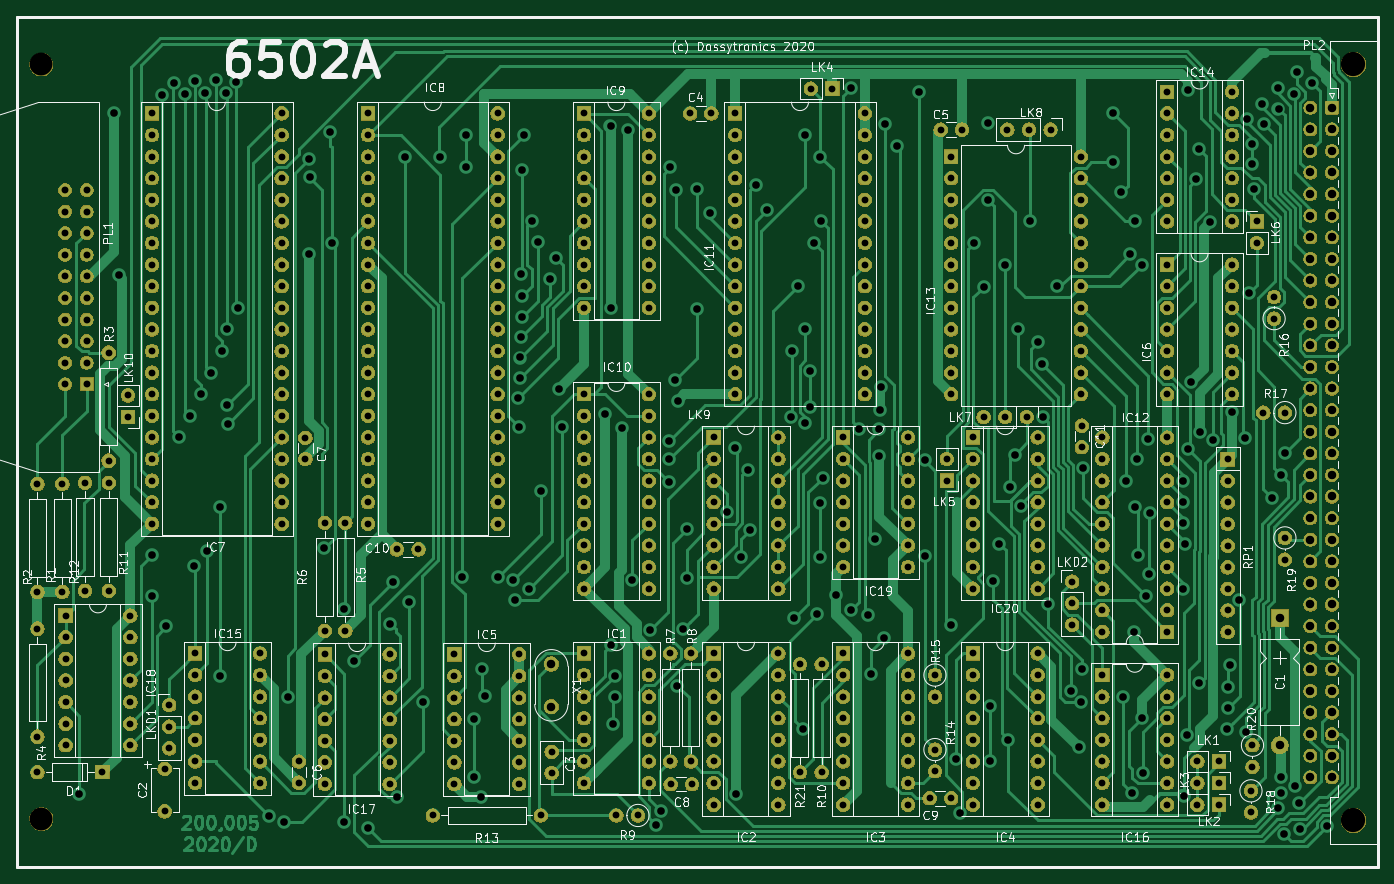
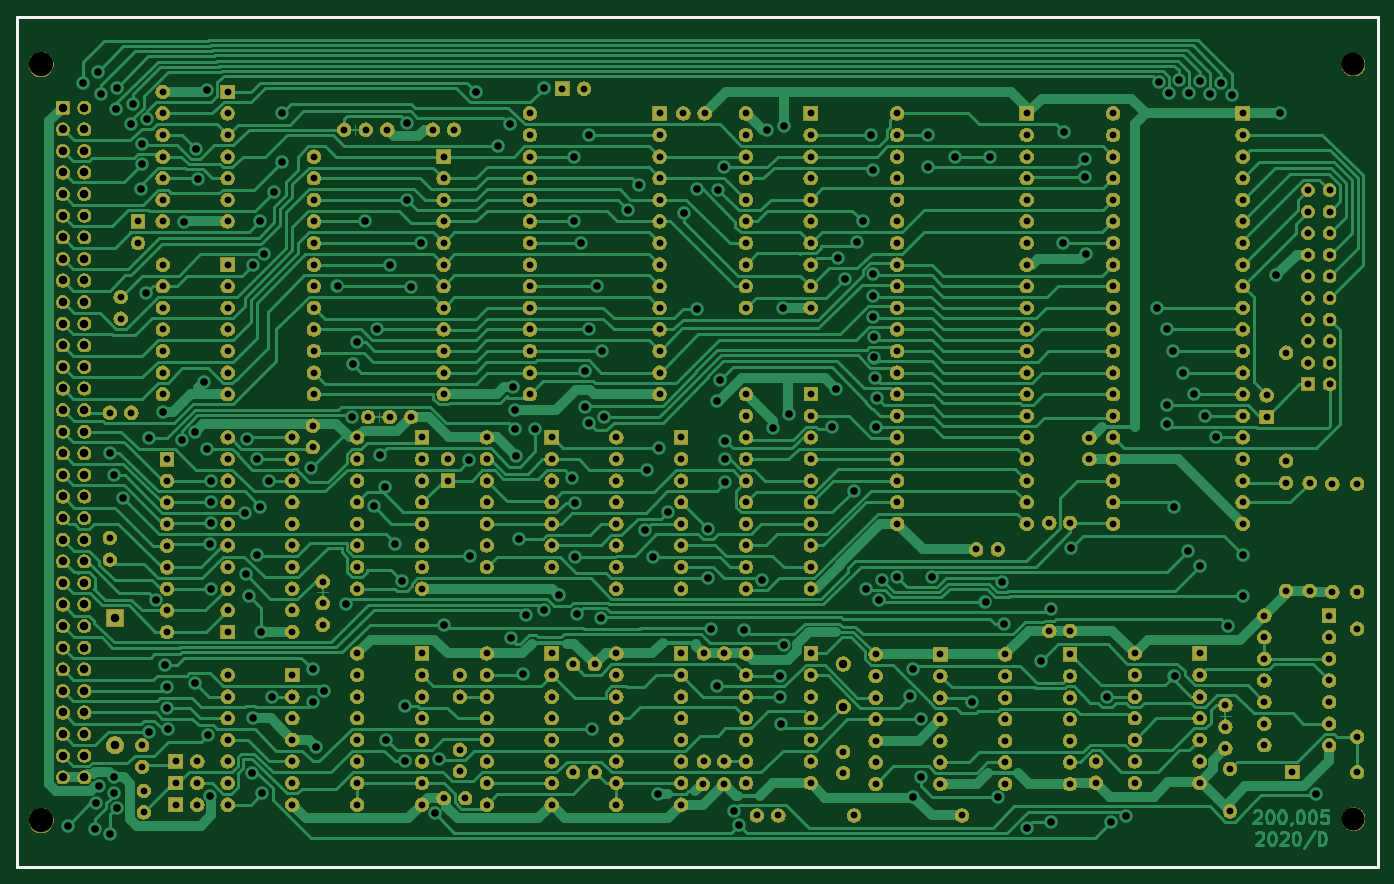
Circuit board: 11 layer files. Board 160.0 x 100.0 mm.
- bottom_copper: 6502A_CPU-B_Cu.gbr (118661 bytes)
- bottom_mask: 6502A_CPU-B_Mask.gbr (491443 bytes)
- paste: 6502A_CPU-B_Paste.gbr (721 bytes)
- bottom_silk: 6502A_CPU-B_SilkS.gbr (722 bytes)
- outline: 6502A_CPU-Edge_Cuts.gbr (694 bytes)
- top_copper: 6502A_CPU-F_Cu.gbr (89740 bytes)
- top_mask: 6502A_CPU-F_Mask.gbr (491443 bytes)
- paste: 6502A_CPU-F_Paste.gbr (721 bytes)
- top_silk: 6502A_CPU-F_SilkS.gbr (91014 bytes)
- drill: 6502A_CPU-NPTH.drl (357 bytes)
- drill: 6502A_CPU-PTH.drl (13449 bytes)

=== bottom_copper: 6502A_CPU-B_Cu.gbr (118661 bytes, source omitted) ===
=== bottom_mask: 6502A_CPU-B_Mask.gbr (491443 bytes, source omitted) ===
=== paste: 6502A_CPU-B_Paste.gbr ===
%TF.GenerationSoftware,KiCad,Pcbnew,(5.1.6)-1*%
%TF.CreationDate,2020-09-27T17:15:56+01:00*%
%TF.ProjectId,6502A_CPU,36353032-415f-4435-9055-2e6b69636164,rev?*%
%TF.SameCoordinates,Original*%
%TF.FileFunction,Paste,Bot*%
%TF.FilePolarity,Positive*%
%FSLAX46Y46*%
G04 Gerber Fmt 4.6, Leading zero omitted, Abs format (unit mm)*
G04 Created by KiCad (PCBNEW (5.1.6)-1) date 2020-09-27 17:15:56*
%MOMM*%
%LPD*%
G01*
G04 APERTURE LIST*
%TA.AperFunction,Profile*%
%ADD10C,0.380000*%
%TD*%
G04 APERTURE END LIST*
D10*
X260584000Y-64084000D02*
X100584000Y-64084000D01*
X260584000Y-164084000D02*
X260584000Y-64084000D01*
X100584000Y-164084000D02*
X260584000Y-164084000D01*
X100584000Y-64084000D02*
X100584000Y-164084000D01*
M02*

=== bottom_silk: 6502A_CPU-B_SilkS.gbr ===
%TF.GenerationSoftware,KiCad,Pcbnew,(5.1.6)-1*%
%TF.CreationDate,2020-09-27T17:15:56+01:00*%
%TF.ProjectId,6502A_CPU,36353032-415f-4435-9055-2e6b69636164,rev?*%
%TF.SameCoordinates,Original*%
%TF.FileFunction,Legend,Bot*%
%TF.FilePolarity,Positive*%
%FSLAX46Y46*%
G04 Gerber Fmt 4.6, Leading zero omitted, Abs format (unit mm)*
G04 Created by KiCad (PCBNEW (5.1.6)-1) date 2020-09-27 17:15:56*
%MOMM*%
%LPD*%
G01*
G04 APERTURE LIST*
%TA.AperFunction,Profile*%
%ADD10C,0.380000*%
%TD*%
G04 APERTURE END LIST*
D10*
X260584000Y-64084000D02*
X100584000Y-64084000D01*
X260584000Y-164084000D02*
X260584000Y-64084000D01*
X100584000Y-164084000D02*
X260584000Y-164084000D01*
X100584000Y-64084000D02*
X100584000Y-164084000D01*
M02*

=== outline: 6502A_CPU-Edge_Cuts.gbr ===
%TF.GenerationSoftware,KiCad,Pcbnew,(5.1.6)-1*%
%TF.CreationDate,2020-09-27T17:15:57+01:00*%
%TF.ProjectId,6502A_CPU,36353032-415f-4435-9055-2e6b69636164,rev?*%
%TF.SameCoordinates,Original*%
%TF.FileFunction,Profile,NP*%
%FSLAX46Y46*%
G04 Gerber Fmt 4.6, Leading zero omitted, Abs format (unit mm)*
G04 Created by KiCad (PCBNEW (5.1.6)-1) date 2020-09-27 17:15:57*
%MOMM*%
%LPD*%
G01*
G04 APERTURE LIST*
%TA.AperFunction,Profile*%
%ADD10C,0.380000*%
%TD*%
G04 APERTURE END LIST*
D10*
X260584000Y-64084000D02*
X100584000Y-64084000D01*
X260584000Y-164084000D02*
X260584000Y-64084000D01*
X100584000Y-164084000D02*
X260584000Y-164084000D01*
X100584000Y-64084000D02*
X100584000Y-164084000D01*
M02*

=== top_copper: 6502A_CPU-F_Cu.gbr (89740 bytes, source omitted) ===
=== top_mask: 6502A_CPU-F_Mask.gbr (491443 bytes, source omitted) ===
=== paste: 6502A_CPU-F_Paste.gbr ===
%TF.GenerationSoftware,KiCad,Pcbnew,(5.1.6)-1*%
%TF.CreationDate,2020-09-27T17:15:56+01:00*%
%TF.ProjectId,6502A_CPU,36353032-415f-4435-9055-2e6b69636164,rev?*%
%TF.SameCoordinates,Original*%
%TF.FileFunction,Paste,Top*%
%TF.FilePolarity,Positive*%
%FSLAX46Y46*%
G04 Gerber Fmt 4.6, Leading zero omitted, Abs format (unit mm)*
G04 Created by KiCad (PCBNEW (5.1.6)-1) date 2020-09-27 17:15:56*
%MOMM*%
%LPD*%
G01*
G04 APERTURE LIST*
%TA.AperFunction,Profile*%
%ADD10C,0.380000*%
%TD*%
G04 APERTURE END LIST*
D10*
X260584000Y-64084000D02*
X100584000Y-64084000D01*
X260584000Y-164084000D02*
X260584000Y-64084000D01*
X100584000Y-164084000D02*
X260584000Y-164084000D01*
X100584000Y-64084000D02*
X100584000Y-164084000D01*
M02*

=== top_silk: 6502A_CPU-F_SilkS.gbr (91014 bytes, source omitted) ===
=== drill: 6502A_CPU-NPTH.drl ===
M48
; DRILL file {KiCad (5.1.6)-1} date 09/27/20 17:15:59
; FORMAT={-:-/ absolute / inch / decimal}
; #@! TF.CreationDate,2020-09-27T17:15:59+01:00
; #@! TF.GenerationSoftware,Kicad,Pcbnew,(5.1.6)-1
; #@! TF.FileFunction,NonPlated,1,2,NPTH
FMAT,2
INCH
T1C0.1063
T2C0.1122
%
G90
G05
T1
X4.0718Y-2.745
X4.0718Y-6.238
T2
X10.1472Y-2.745
X10.1472Y-6.245
T0
M30

=== drill: 6502A_CPU-PTH.drl (13449 bytes, source omitted) ===
